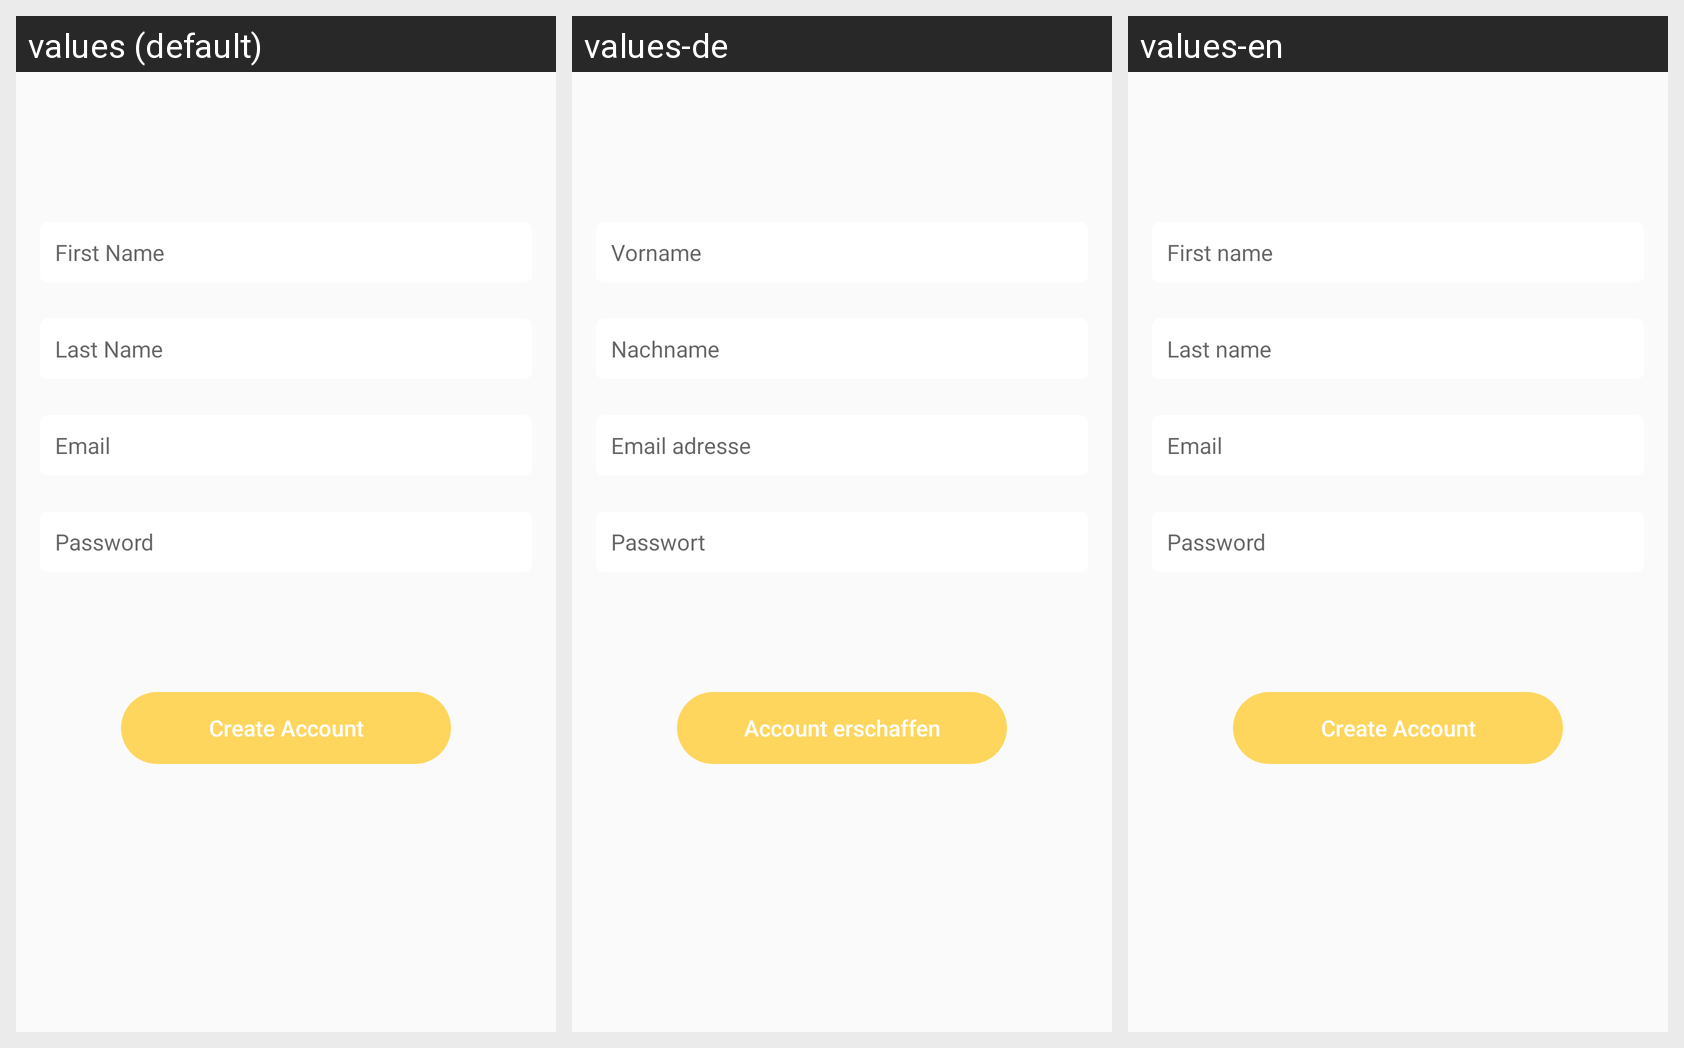

Locale-by-locale string values for the Android screen shown in this grid:
Android screen res/layout/activity_create_account.xml rendered under 3 locales, left to right: values (default), values-de, values-en. Device: Nexus 5 (rendered at 1080×1920; each locale shown at half size, 540×960, under a caption strip naming it); theme AppTheme.
Strings drawn on this screen, with the default value and each locale's value (text and hints the layout hard-codes appear in the picture but are not listed):

first_name
  values: First Name
  values-de: Vorname
  values-en: First name

last_name
  values: Last Name
  values-de: Nachname
  values-en: Last name

email
  values: Email
  values-de: Email adresse
  values-en: Email

password
  values: Password
  values-de: Passwort
  values-en: Password

create_act
  values: Create Account
  values-de: Account erschaffen
  values-en: Create Account  [not translated; the default value is used]
